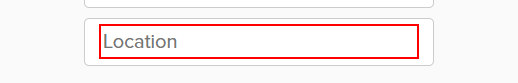
Task: REFramework based for automation of talent filtering in kalibrr and jobstreet by using UIPath.
Workflow: Locations Filter

Step 1 [try]: type [strLocations] into the text box in window 'Kalibrr: Where Jobs Find You' (chrome.exe)

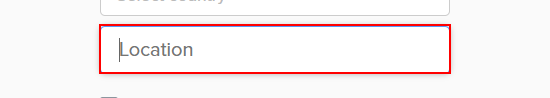
Step 2: type a value into the element in window 'Kalibrr: Where Jobs Find You' (chrome.exe)
